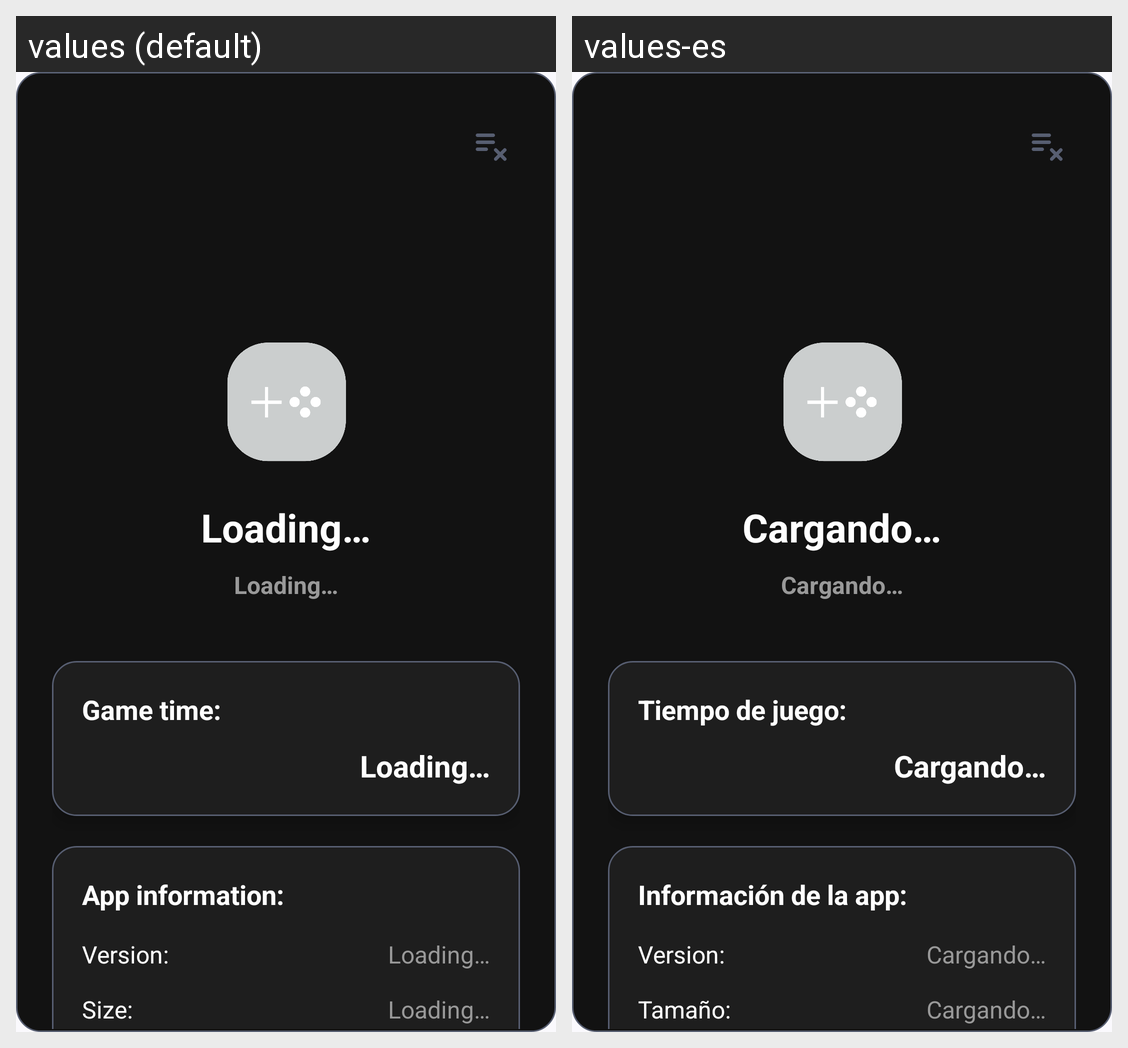

Locale-by-locale string values for the Android screen shown in this grid:
Android screen res/layout/game_activity.xml rendered under 2 locales, left to right: values (default), values-es. Device: Nexus 5 (rendered at 1080×1920; each locale shown at half size, 540×960, under a caption strip naming it); theme MDynamic.
Strings drawn on this screen, with the default value and each locale's value (text and hints the layout hard-codes, and strings that could not be matched under every locale, appear in the picture but are not listed):

loading_hint
  values: Loading…
  values-es: Cargando…

game_time
  values: Game time:
  values-es: Tiempo de juego:

game_info
  values: App information:
  values-es: Información de la app:

size
  values: Size:
  values-es: Tamaño:
